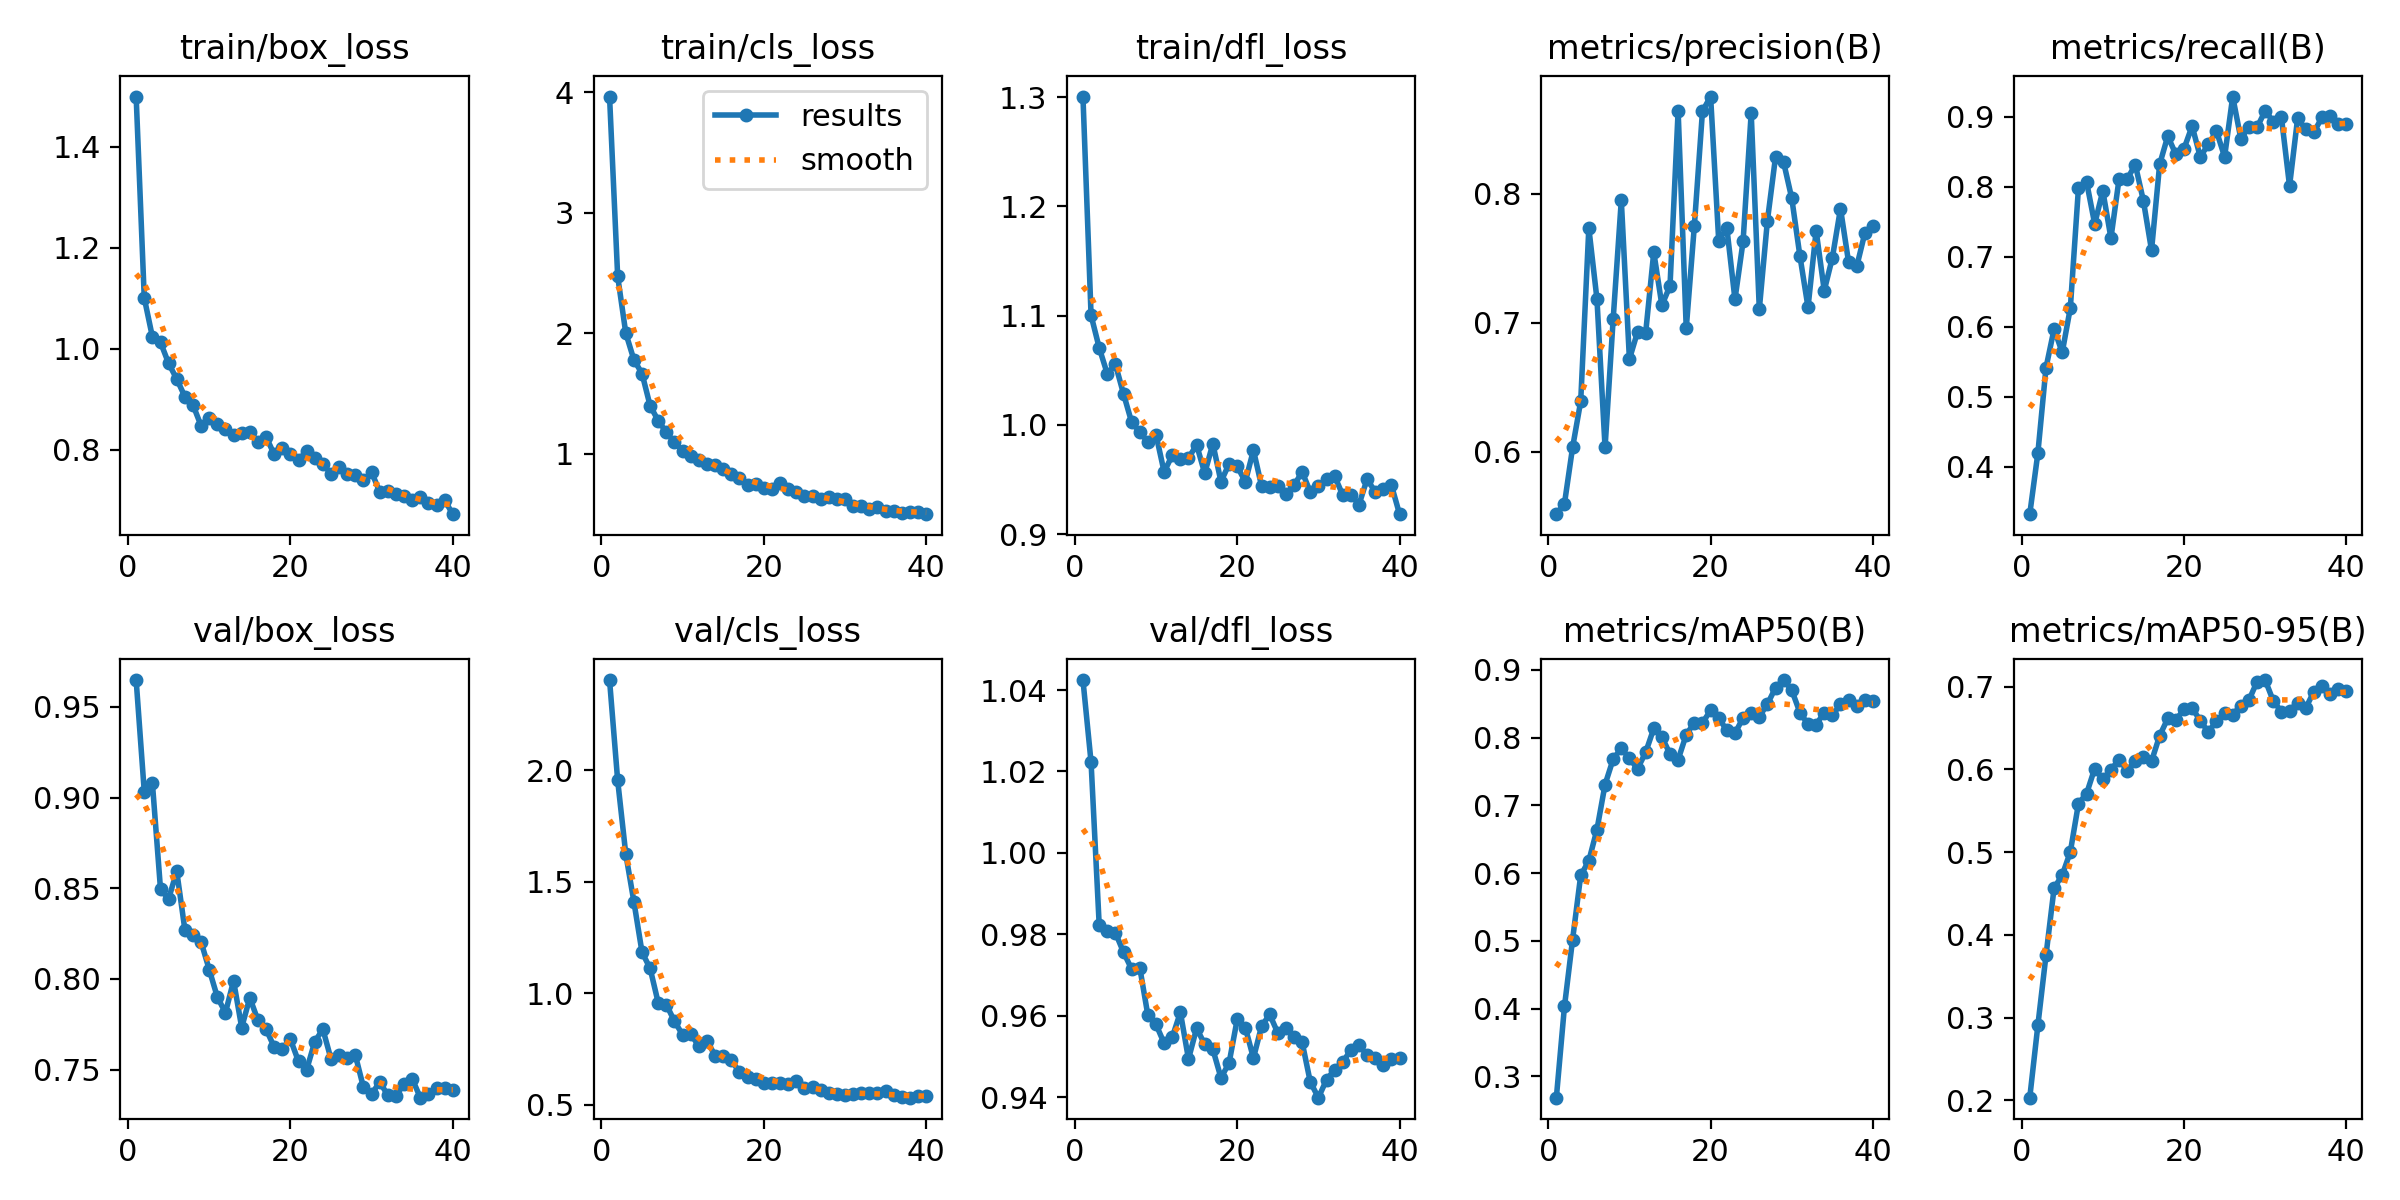

The file beside this chart, header and first rows:
epoch, time, train/box_loss, train/cls_loss, train/dfl_loss, metrics/precision(B), metrics/recall(B), metrics/mAP50(B), metrics/mAP50-95(B), val/box_loss, val/cls_loss, val/dfl_loss, lr/pg0, lr/pg1, lr/pg2
1, 4.009, 1.499, 3.966, 1.3, 0.5516, 0.3319, 0.2684, 0.2032, 0.9648, 2.404, 1.042, 0.0001549, 0.0001549, 0.0001549
2, 7.458, 1.101, 2.474, 1.1, 0.5598, 0.4192, 0.4031, 0.2907, 0.9032, 1.954, 1.022, 0.0003058, 0.0003058, 0.0003058
3, 11.07, 1.023, 2.003, 1.071, 0.6033, 0.5412, 0.5019, 0.3752, 0.9081, 1.624, 0.9823, 0.0004488, 0.0004488, 0.0004488
4, 14.41, 1.013, 1.781, 1.047, 0.639, 0.5966, 0.5966, 0.4566, 0.8495, 1.41, 0.9808, 0.0004407, 0.0004407, 0.0004407
5, 17.72, 0.9709, 1.667, 1.055, 0.7733, 0.5632, 0.6181, 0.4721, 0.8441, 1.184, 0.9804, 0.0004289, 0.0004289, 0.0004289
6, 21.18, 0.94, 1.399, 1.028, 0.7183, 0.6268, 0.6642, 0.5003, 0.8594, 1.111, 0.9756, 0.0004171, 0.0004171, 0.0004171
7, 24.48, 0.9051, 1.276, 1.002, 0.6033, 0.7983, 0.7307, 0.5586, 0.8272, 0.9562, 0.9715, 0.0004053, 0.0004053, 0.0004053
8, 27.75, 0.8886, 1.178, 0.9936, 0.7028, 0.8069, 0.7683, 0.5707, 0.8243, 0.9485, 0.9718, 0.0003935, 0.0003935, 0.0003935
9, 31.05, 0.8474, 1.096, 0.9843, 0.7947, 0.7467, 0.7841, 0.601, 0.8204, 0.8742, 0.9601, 0.0003818, 0.0003818, 0.0003818
10, 34.31, 0.8631, 1.025, 0.9911, 0.6717, 0.7939, 0.7692, 0.5879, 0.8052, 0.8138, 0.9579, 0.00037, 0.00037, 0.00037
11, 37.61, 0.8515, 0.9795, 0.9569, 0.6928, 0.7266, 0.7539, 0.5997, 0.79, 0.8164, 0.9533, 0.0003582, 0.0003582, 0.0003582
12, 40.86, 0.8406, 0.953, 0.9722, 0.6921, 0.8109, 0.7782, 0.6115, 0.7814, 0.7634, 0.9547, 0.0003464, 0.0003464, 0.0003464
13, 44.14, 0.8297, 0.9201, 0.9684, 0.7546, 0.8107, 0.8135, 0.5985, 0.799, 0.7874, 0.9609, 0.0003346, 0.0003346, 0.0003346
14, 47.4, 0.8326, 0.9086, 0.9696, 0.7135, 0.8315, 0.8008, 0.6099, 0.7732, 0.7195, 0.9494, 0.0003228, 0.0003228, 0.0003228
15, 50.68, 0.8354, 0.8747, 0.9818, 0.7284, 0.7798, 0.7759, 0.6146, 0.7896, 0.7195, 0.9569, 0.0003111, 0.0003111, 0.0003111
16, 53.97, 0.8159, 0.8304, 0.9557, 0.8641, 0.7092, 0.7675, 0.6099, 0.7772, 0.6989, 0.953, 0.0002993, 0.0002993, 0.0002993
17, 57.21, 0.8255, 0.7976, 0.9828, 0.6956, 0.8318, 0.8044, 0.6405, 0.7723, 0.6472, 0.9518, 0.0002875, 0.0002875, 0.0002875
18, 60.49, 0.791, 0.7443, 0.9481, 0.7751, 0.8722, 0.822, 0.6615, 0.7625, 0.6229, 0.9448, 0.0002757, 0.0002757, 0.0002757
19, 63.76, 0.8033, 0.7505, 0.9643, 0.8639, 0.8461, 0.8219, 0.6595, 0.7617, 0.6143, 0.9484, 0.0002639, 0.0002639, 0.0002639
20, 67.02, 0.7919, 0.7165, 0.9621, 0.8751, 0.8542, 0.8401, 0.6726, 0.7667, 0.5983, 0.9591, 0.0002522, 0.0002522, 0.0002522
21, 70.3, 0.7797, 0.7051, 0.9479, 0.7635, 0.8865, 0.8285, 0.6742, 0.7546, 0.597, 0.9571, 0.0002404, 0.0002404, 0.0002404
22, 73.61, 0.7971, 0.7576, 0.9769, 0.7734, 0.8427, 0.811, 0.6588, 0.75, 0.5997, 0.9496, 0.0002286, 0.0002286, 0.0002286
23, 76.88, 0.7844, 0.7123, 0.9441, 0.718, 0.8604, 0.8064, 0.6449, 0.7654, 0.5951, 0.9574, 0.0002168, 0.0002168, 0.0002168
24, 80.13, 0.7721, 0.6856, 0.9436, 0.7629, 0.8794, 0.8291, 0.6586, 0.7723, 0.605, 0.9603, 0.000205, 0.000205, 0.000205
25, 83.36, 0.7519, 0.6532, 0.9439, 0.8623, 0.8427, 0.8366, 0.6679, 0.7559, 0.5757, 0.9558, 0.0001933, 0.0001933, 0.0001933
26, 86.59, 0.7649, 0.6521, 0.9371, 0.7104, 0.9288, 0.8308, 0.6661, 0.758, 0.578, 0.9571, 0.0001815, 0.0001815, 0.0001815
27, 89.81, 0.7519, 0.6226, 0.9447, 0.7791, 0.8684, 0.8495, 0.6769, 0.7566, 0.5678, 0.9547, 0.0001697, 0.0001697, 0.0001697
28, 93.07, 0.7506, 0.6454, 0.9571, 0.8285, 0.8853, 0.8736, 0.6836, 0.758, 0.5521, 0.9535, 0.0001579, 0.0001579, 0.0001579
29, 96.38, 0.7401, 0.6254, 0.9386, 0.8241, 0.8849, 0.885, 0.7059, 0.7402, 0.5488, 0.9438, 0.0001461, 0.0001461, 0.0001461
30, 99.65, 0.7553, 0.6218, 0.944, 0.7962, 0.9083, 0.8699, 0.7079, 0.7365, 0.5437, 0.9399, 0.0001344, 0.0001344, 0.0001344
31, 102.9, 0.7167, 0.5702, 0.9504, 0.7517, 0.893, 0.837, 0.6826, 0.7432, 0.5468, 0.9443, 0.0001226, 0.0001226, 0.0001226
32, 106.1, 0.7173, 0.5716, 0.9531, 0.7119, 0.8992, 0.8197, 0.6696, 0.7359, 0.5533, 0.9468, 0.0001108, 0.0001108, 0.0001108
33, 109.2, 0.7124, 0.5434, 0.9358, 0.7711, 0.801, 0.8193, 0.6706, 0.7353, 0.5527, 0.9486, 9.9008e-05, 9.9008e-05, 9.9008e-05
34, 112.5, 0.7088, 0.5553, 0.9363, 0.7248, 0.8982, 0.8368, 0.6807, 0.7422, 0.555, 0.9516, 8.7227e-05, 8.7227e-05, 8.7227e-05
35, 115.6, 0.7002, 0.5239, 0.927, 0.7503, 0.8819, 0.833, 0.6741, 0.7451, 0.5601, 0.9527, 7.5446e-05, 7.5446e-05, 7.5446e-05
36, 118.9, 0.707, 0.5247, 0.9505, 0.7884, 0.8781, 0.849, 0.694, 0.7346, 0.5441, 0.9504, 6.3665e-05, 6.3665e-05, 6.3665e-05
37, 122.2, 0.6935, 0.5128, 0.9386, 0.7467, 0.8989, 0.855, 0.7003, 0.7363, 0.5344, 0.9495, 5.1884e-05, 5.1884e-05, 5.1884e-05
38, 125.3, 0.69, 0.5147, 0.9414, 0.7435, 0.9005, 0.8472, 0.6915, 0.7398, 0.5318, 0.9479, 4.0103e-05, 4.0103e-05, 4.0103e-05
39, 128.4, 0.7001, 0.5195, 0.9447, 0.7693, 0.8893, 0.8558, 0.697, 0.74, 0.5377, 0.9493, 2.8322e-05, 2.8322e-05, 2.8322e-05
40, 131.7, 0.6723, 0.4999, 0.9183, 0.7748, 0.8891, 0.8536, 0.6943, 0.7389, 0.5379, 0.9497, 1.6541e-05, 1.6541e-05, 1.6541e-05
